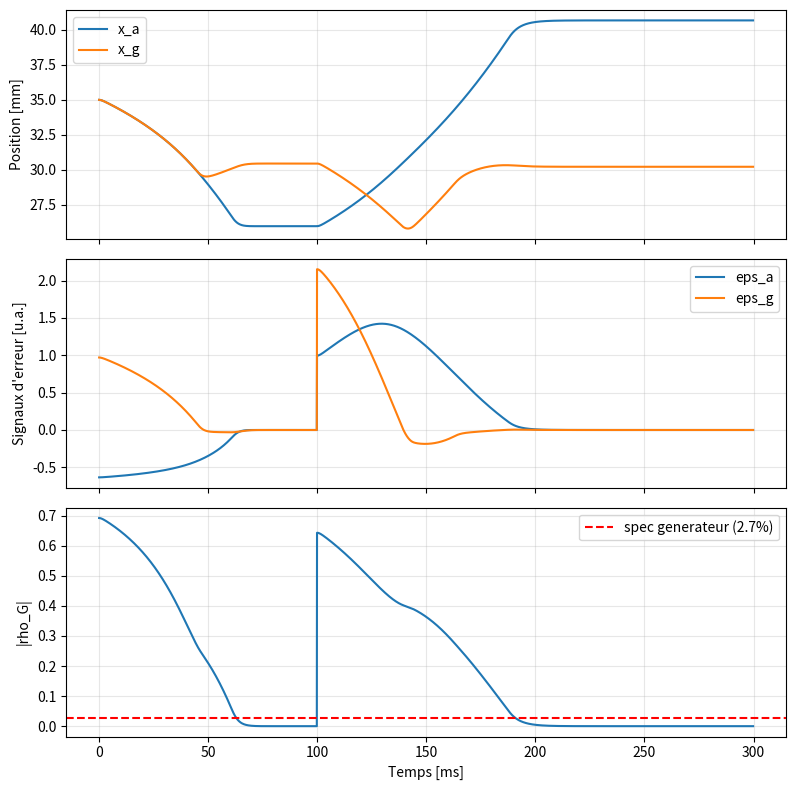

Write the Python code that produced this figure.
"""
Simulation simplifiee de la dynamique du dispositif d'accord automatique
ICRH-TEXTOR.

Objectif : reproduire le comportement dynamique decrit dans
le papier (positions/vitesses des condensateurs, signaux d'erreur, temps de
stabilisation).
"""

import numpy as np
import matplotlib.pyplot as plt

# --- Parametres RF (32.5 MHz) ---
f = 32.5e6
c_light = 3e8
Z0 = 50.0
beta = 2 * np.pi * f / c_light

lt = 0.91              # m, longueur electrique entre les deux stubs (Table 1, Design)
Ls_series = 70e-9      # H, inductance serie mesuree (Table 1, First Results)
C_neutral = 135.1e-12  # F, valeur "neutre" du condensateur a 32.5 MHz (Table 1, Design)

x0_mm = 35.0           # mm, position centrale de depart (Cs ~ 117-135 pF)
x_min, x_max = 18.0, 50.0  # mm, plage de travail 40-205 pF (papier "Design")


def Cs_from_x(x_mm):
    """Capacite [F] en fonction de la position x [mm] (fiche COMET CV7W300FSC)."""
    return (300.0 - x_mm * 5.217) * 1e-12


def b_stub(C):
    """Susceptance normalisee (B*Z0) du stub, nulle a C_neutral."""
    w = 2 * np.pi * f

    def raw(Cc):
        return w * Cc / (1 - (w ** 2) * Ls_series * Cc)   # Z = jwL_s + 1/(jwC)  -> Y=1/Z

    return Z0 * (raw(C) - raw(C_neutral)) #on retire le self de compensation et on normalise avec Z0


def abcd_line(theta):
    """Matrice transmission ABCD d'une ligne sans pertes, longueur electrique theta=beta*l."""
    return np.array([[np.cos(theta), 1j * Z0 * np.sin(theta)],
                      [1j * np.sin(theta) / Z0, np.cos(theta)]], dtype=complex)  #


def abcd_shunt(B):
    """Matrice ABCD d'une susceptance shunt B (normalisee, B*Z0)."""
    return np.array([[1, 0], [1j * B / Z0, 1]], dtype=complex)


def yG(Ca, Cg, rhoA):
    """Admittance normalisee vue au port 'generateur' du dispositif."""
    zA = (1 + rhoA) / (1 - rhoA)        # normalisee (/Z0)
    zA_ohm = zA * Z0                    # ABCD ci-dessous est en ohms
    M = abcd_shunt(b_stub(Ca)) @ abcd_line(beta * lt) @ abcd_shunt(b_stub(Cg))
    A, B, C_, D = M.flatten()
    # zA_ohm = (A*zG_ohm+B)/(C*zG_ohm+D)  ->  zG_ohm = (B - zA_ohm*D)/(zA_ohm*C - A)
    zG_ohm = (B - zA_ohm * D) / (zA_ohm * C_ - A)
    zG = zG_ohm / Z0                    # retour en normalise
    return 1.0 / zG


def error_signals(Ca, Cg, rhoA):
    """Retourne (eps_a, eps_g, rho_G) -- voir simplifications en en-tete."""
    y = yG(Ca, Cg, rhoA)
    eps_g = y.imag
    eps_a = y.real - 1.0
    rho_g = (y - 1) / (y + 1)
    return eps_a, eps_g, rho_g


# --- Parametres de dynamique (papier "Design", section 4) ---
v_max = 0.25      # m/s
a_max = 50.0      # m/s^2
k_a = 50.0 / 0.05  # s^-1  (= 1000)
k_v = 2          # GAIN A CALIBRER (eps sans dimension -> m/s)


def simulate(rhoA0, rhoA1=None, t_switch=None, t_max=0.15, dt=1e-4):
    """
    Simule la convergence du dispositif depuis l'etat neutre (x0_mm, x0_mm).

    rhoA0       : coefficient de reflexion complexe impose a t=0
    rhoA1       : (optionnel) nouvelle valeur de rhoA a partir de t_switch
    t_switch    : instant du changement [s]
    t_max, dt   : duree totale et pas de temps de la simulation [s]
    """
    n = int(t_max / dt)
    t = np.arange(n) * dt

    x_a = np.full(n, x0_mm)
    x_g = np.full(n, x0_mm)
    v_a = np.zeros(n)
    v_g = np.zeros(n)
    eps_a_arr = np.zeros(n)
    eps_g_arr = np.zeros(n)
    rho_gen = np.zeros(n)

    for i in range(1, n):
        rhoA = rhoA0 if (rhoA1 is None or t[i] < t_switch) else rhoA1

        Ca = Cs_from_x(x_a[i - 1])
        Cg = Cs_from_x(x_g[i - 1])
        eps_a, eps_g, rho_g = error_signals(Ca, Cg, rhoA)
        eps_a_arr[i - 1], eps_g_arr[i - 1] = eps_a, eps_g
        rho_gen[i - 1] = abs(rho_g)

        
        vmax_i = v_max * max(0.05, 1 - abs(rho_g))
        v_dem_a = np.clip(+k_v * eps_a, -vmax_i, vmax_i)
        v_dem_g = np.clip(-k_v * eps_g, -vmax_i, vmax_i)

        # acceleration limitee
        acc_a = np.clip(k_a * (v_dem_a - v_a[i - 1]), -a_max, a_max)
        acc_g = np.clip(k_a * (v_dem_g - v_g[i - 1]), -a_max, a_max)

        v_a[i] = v_a[i - 1] + acc_a * dt
        v_g[i] = v_g[i - 1] + acc_g * dt

        x_a[i] = np.clip(x_a[i - 1] + v_a[i] * dt * 1000.0, x_min, x_max)  # m/s -> mm/s
        x_g[i] = np.clip(x_g[i - 1] + v_g[i] * dt * 1000.0, x_min, x_max)

    eps_a_arr[-1], eps_g_arr[-1], rg = error_signals(
        Cs_from_x(x_a[-1]), Cs_from_x(x_g[-1]), rhoA0 if rhoA1 is None else rhoA1
    )
    rho_gen[-1] = abs(rg)

    return {
        "t": t, "x_a": x_a, "x_g": x_g, "v_a": v_a, "v_g": v_g,
        "eps_a": eps_a_arr, "eps_g": eps_g_arr, "rho_gen": rho_gen,
    }


if __name__ == "__main__":
    # reset a l'etat neutre, rhoA = 0.425 / 235 deg
    rhoA0 = 0.425 * np.exp(1j * np.deg2rad(235))
    rhoA1 = 0.425 * np.exp(1j * np.deg2rad(127))
    res = simulate(rhoA0, rhoA1=rhoA1, t_switch=0.1, t_max=0.3)

    fig, axs = plt.subplots(3, 1, figsize=(8, 8), sharex=True)

    axs[0].plot(res["t"] * 1e3, res["x_a"], label="x_a")
    axs[0].plot(res["t"] * 1e3, res["x_g"], label="x_g")
    axs[0].set_ylabel("Position [mm]")
    axs[0].legend()
    axs[0].grid(alpha=0.3)

    axs[1].plot(res["t"] * 1e3, res["eps_a"], label="eps_a")
    axs[1].plot(res["t"] * 1e3, res["eps_g"], label="eps_g")
    axs[1].set_ylabel("Signaux d'erreur [u.a.]")
    axs[1].legend()
    axs[1].grid(alpha=0.3)

    axs[2].plot(res["t"] * 1e3, res["rho_gen"])
    axs[2].axhline(0.027, color="r", ls="--", label="spec generateur (2.7%)")
    axs[2].set_ylabel("|rho_G|")
    axs[2].set_xlabel("Temps [ms]")
    axs[2].legend()
    axs[2].grid(alpha=0.3)

    plt.tight_layout()
    plt.show()
